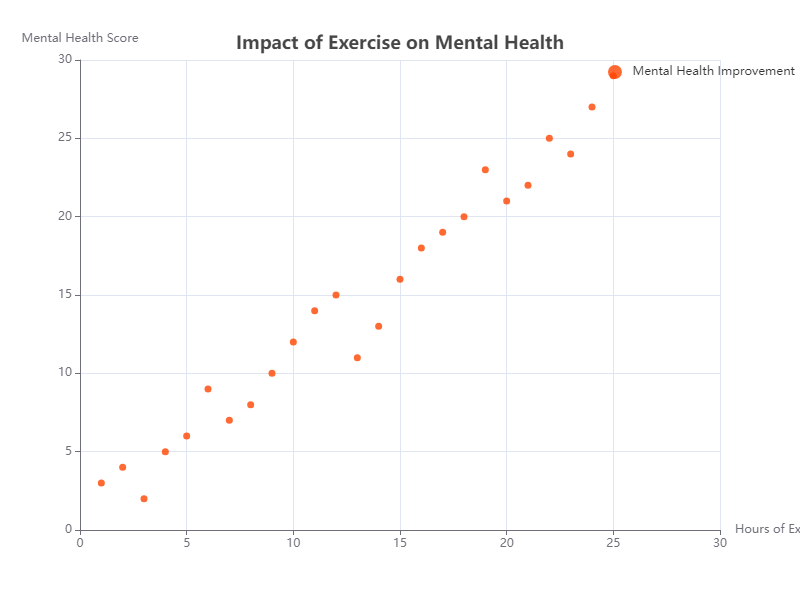

Values plotted in this chart, from the file beside it:
x, y
1, 3
2, 4
3, 2
4, 5
5, 6
6, 9
7, 7
8, 8
9, 10
10, 12
11, 14
12, 15
13, 11
14, 13
15, 16
16, 18
17, 19
18, 20
19, 23
20, 21
21, 22
22, 25
23, 24
24, 27
25, 29
